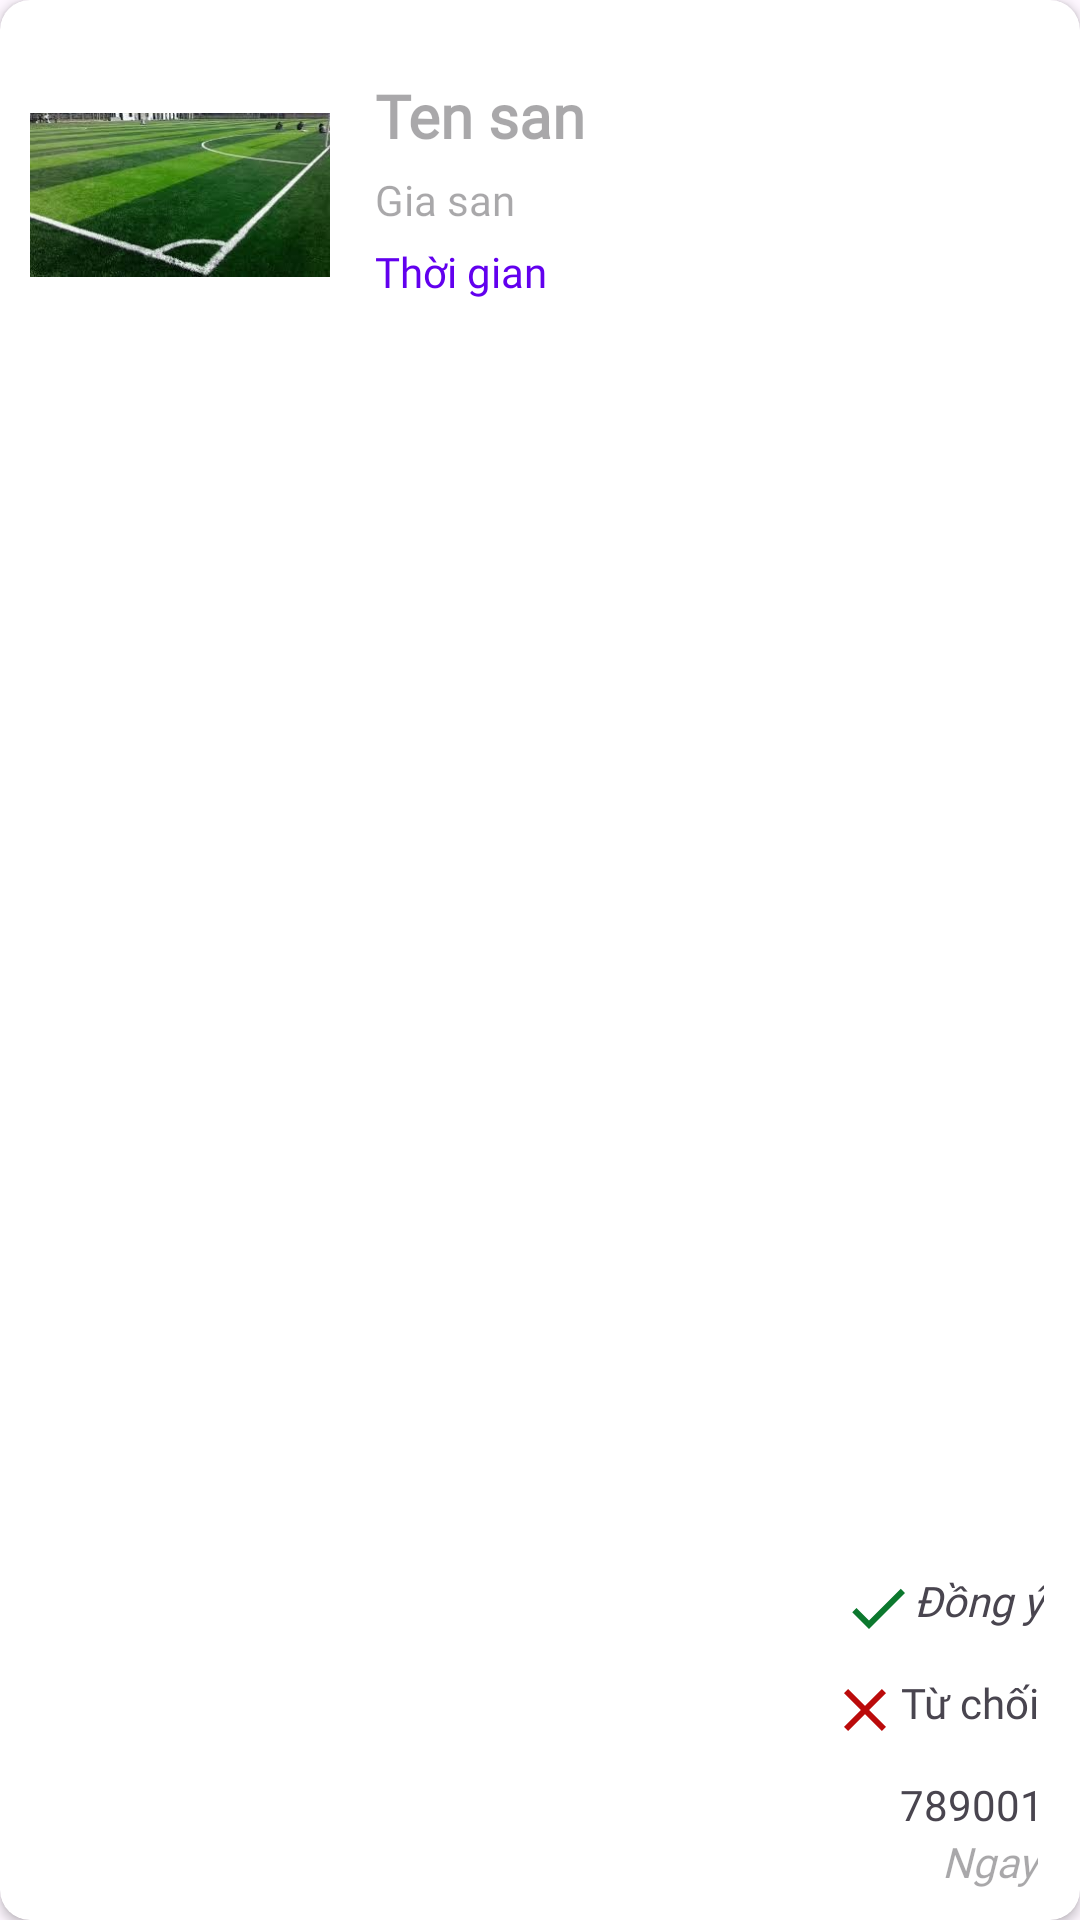

Here is an Android app screen rendered from its layout file. Give the layout XML and the strings, colors and styles it references.
<!-- AndroidManifest.xml: application theme Theme.DatSanBongDa -->
<!-- res/layout/list_duyetsan.xml -->
<?xml version="1.0" encoding="utf-8"?>
<androidx.cardview.widget.CardView xmlns:android="http://schemas.android.com/apk/res/android"
    xmlns:app="http://schemas.android.com/apk/res-auto"
    android:layout_width="match_parent"
    android:layout_height="130dp"
    android:layout_margin="5dp"
    android:background="@drawable/cus"
    app:cardCornerRadius="10dp">

    <RelativeLayout
        android:layout_width="match_parent"
        android:layout_height="wrap_content"
        android:padding="10dp">

        <ImageView
            android:id="@+id/image"
            android:layout_width="100dp"
            android:layout_height="100dp"
            android:layout_marginTop="5dp"
            android:layout_marginRight="10dp"
            android:src="@drawable/s1" />

        <TextView
            android:id="@+id/txtTenSanDuyetSan"
            android:layout_width="wrap_content"
            android:layout_height="wrap_content"
            android:layout_marginLeft="5dp"
            android:layout_marginTop="15dp"
            android:layout_toEndOf="@+id/image"
            android:fontFamily="@font/gg_san_bold"
            android:hint="Ten san "
            android:textColor="@color/design_default_color_error"
            android:textSize="20sp"
            android:textStyle="bold" />

        <TextView
            android:id="@+id/txtGiaSanDuyetSan"
            android:layout_width="wrap_content"
            android:layout_height="wrap_content"
            android:layout_below="@+id/txtTenSanDuyetSan"
            android:layout_marginLeft="5dp"
            android:layout_marginTop="5dp"
            android:layout_toEndOf="@+id/image"
            android:fontFamily="@font/ggsansregular"
            android:hint="Gia san " />

        <TextView
            android:id="@+id/txtThoiGianDuyetSan"
            android:layout_width="wrap_content"
            android:layout_height="wrap_content"
            android:layout_below="@+id/txtGiaSanDuyetSan"
            android:layout_marginLeft="5dp"
            android:layout_marginTop="5dp"
            android:layout_toEndOf="@+id/image"
            android:fontFamily="@font/ggsansregular"
            android:text="Thời gian"
            android:textColor="@color/design_default_color_primary" />

        <TextView
            android:id="@+id/txtDongY"
            android:layout_width="wrap_content"
            android:layout_height="wrap_content"
            android:layout_above="@+id/txtTuChoi"
            android:layout_alignParentEnd="true"
            android:layout_marginEnd="2dp"
            android:drawableLeft="@drawable/ic_check_24"
            android:fontFamily="@font/ggsansregular"
            android:text="Đồng ý"
            android:textStyle="italic" />

        <TextView

            android:id="@+id/txtTuChoi"
            android:layout_width="wrap_content"
            android:layout_height="wrap_content"
            android:layout_above="@+id/txtMa"
            android:layout_alignParentEnd="true"
            android:layout_marginTop="10dp"
            android:drawableLeft="@drawable/ic_clear_24"
            android:fontFamily="@font/ggsansregular"
            android:text="Từ chối " />

        <TextView
            android:id="@+id/txtMa"
            android:layout_width="wrap_content"
            android:layout_height="wrap_content"
            android:layout_above="@+id/txtNgayDatDuyetSan"
            android:layout_alignParentEnd="true"
            android:layout_marginTop="10dp"
            android:layout_marginRight="2dp"
            android:text="789001" />

        <TextView

            android:id="@+id/txtNgayDatDuyetSan"
            android:layout_width="wrap_content"
            android:layout_height="wrap_content"
            android:layout_alignParentEnd="true"
            android:layout_alignParentBottom="true"
            android:layout_marginEnd="4dp"
            android:fontFamily="@font/ggsansregular"
            android:hint="Ngay"
            android:textStyle="italic" />

    </RelativeLayout>

</androidx.cardview.widget.CardView>
<!-- resources referenced by this layout -->
<resources>
  <!-- drawable cus (drawable) -->
  <?xml version="1.0" encoding="utf-8"?>
  <shape xmlns:android="http://schemas.android.com/apk/res/android">
      <solid android:color="#FFFFFF" /> 
      <stroke
          android:width="3dp"
          android:color="#000000"/>
      <corners
          android:radius="500dp"/> 
  </shape>
  <!-- drawable ic_check_24 (drawable) -->
  <vector android:height="24dp" android:tint="#0C782E"
      android:viewportHeight="24" android:viewportWidth="24"
      android:width="24dp" xmlns:android="http://schemas.android.com/apk/res/android">
      <path android:fillColor="@android:color/white" android:pathData="M9,16.17L4.83,12l-1.42,1.41L9,19 21,7l-1.41,-1.41z"/>
  </vector>
  <!-- drawable ic_clear_24 (drawable) -->
  <vector android:height="24dp" android:tint="#BB0B0B"
      android:viewportHeight="24" android:viewportWidth="24"
      android:width="24dp" xmlns:android="http://schemas.android.com/apk/res/android">
      <path android:fillColor="@android:color/white" android:pathData="M19,6.41L17.59,5 12,10.59 6.41,5 5,6.41 10.59,12 5,17.59 6.41,19 12,13.41 17.59,19 19,17.59 13.41,12z"/>
  </vector>
  <!-- drawable s1: png bitmap (drawable, 107892 bytes) -->
  <style name="Theme.DatSanBongDa" parent="Base.Theme.DatSanBongDa" />
  <style name="Base.Theme.DatSanBongDa" parent="Theme.Material3.DayNight.NoActionBar">
          
          
          <item name="android:windowLightStatusBar">true</item>
  
      </style>
</resources>
